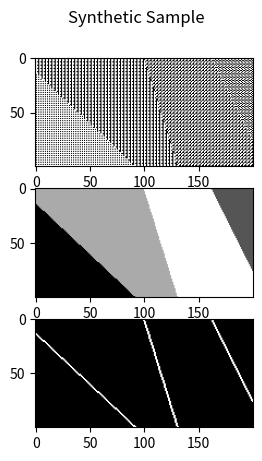

Reproduce this figure in Python.
from argparse import ArgumentParser
from itertools import combinations, permutations
from math import dist
from random import randint, shuffle

from matplotlib.pyplot import show, subplots
from numpy import ndarray, ones_like, where, zeros


def generate_domain_pattern_from_pattern_signature(
    width: int,
    depth: int,
    pattern_signature: list[str],
) -> list[list[int]]:
    rows = []
    for _ in range(depth):
        for pattern in pattern_signature:
            rows.append(list(map(int, (pattern * width)[:width])))
    return rows[:depth]


def generate_selected_domain_patterns(
    width: int, depth: int, pattern_signatures: list[list[str]]
) -> list[list[int]]:
    domain_patterns = []
    for pattern_signature in pattern_signatures:
        domain_patterns.append(
            generate_domain_pattern_from_pattern_signature(
                width=width,
                depth=depth,
                pattern_signature=pattern_signature,
            )
        )
    return domain_patterns


def generate_every_domain_signature(max_phase: int) -> list[list[str]]:
    patterns = ["0", "1", "01", "10", "010", "101", "011", "110"]
    max_n_patterns = len(patterns)
    domain_signatures = []
    for phase in range(1, max_phase + 1):
        for pattern_sequence_head in combinations(range(max_n_patterns), phase):
            for pattern_sequence in permutations(pattern_sequence_head):
                domain_signatures.append(
                    [patterns[pattern_index] for pattern_index in pattern_sequence]
                )
    return domain_signatures


def random_domains(
    n: int, width: int, depth: int, max_phase: int
) -> tuple[list[str], list[list[int]]]:
    domain_signatures = generate_every_domain_signature(max_phase=max_phase)
    shuffle(domain_signatures)
    return domain_signatures[:n], generate_selected_domain_patterns(
        width=width, depth=depth, pattern_signatures=domain_signatures[:n]
    )


def fill_domains(
    n_domains: int, segmented_image: ndarray, background_patterns: list[list[list[int]]]
) -> ndarray:
    filled_image = ones_like(segmented_image) * -1
    for domain_label in range(n_domains):
        for x, y in zip(*where(segmented_image == domain_label)):
            background_pattern = background_patterns[domain_label]
            filled_image[x][y] = background_pattern[y][x]
    return filled_image


def closest_coordinates(
    target_coordinate: tuple[int, int], source_coordinates: list[tuple[int, int]]
) -> float:
    distances = [dist(coord, target_coordinate) for coord in source_coordinates]
    return distances.index(min(distances))


def random_coordinates(n: int, width: int, depth: int) -> list[tuple[int, int]]:
    return [(randint(0, width - 1), randint(0, depth - 1)) for _ in range(n)]


def segment_image_by_distance_from_seed(
    width: int,
    depth: int,
    seed_coordinates: list[tuple[int, int]],
) -> ndarray:
    labelled_image = zeros(shape=(width, depth))
    for x in range(width):
        for y in range(depth):
            labelled_image[x][y] = closest_coordinates(
                target_coordinate=(x, y), source_coordinates=seed_coordinates
            )
    return labelled_image


def find_domain_boundaries_using_neighbours(segmented_image: ndarray) -> ndarray:
    width, depth = segmented_image.shape
    contours = zeros(shape=(width, depth))
    for x in range(width):
        for y in range(depth):
            centre = segmented_image[x][y]
            right = segmented_image[min(x + 1, width - 1)][y]
            left = segmented_image[max(x - 1, 0)][y]
            up = segmented_image[x][min(y + 1, depth - 1)]
            down = segmented_image[x][max(y - 1, 0)]
            if centre == right == left == up == down:
                continue
            contours[x][y] = 1
    return contours


def generate_sample(
    width: int,
    depth: int,
    n_domains: int,
    domain_seed_coordinates: list[tuple[int, int]],
    domain_pattern_signatures: list[list[str]],
) -> tuple[ndarray, ndarray, ndarray]:
    """Generate a synthetic spacetime-like pattern and annotations

    Args:
        width (int): the width of the synthetic spacetime-like pattern
        depth (int): the depth of the synthetic spacetime-like pattern
        n_domains (int): the number of domains the synthetic image should have
        domain_seed_coordinates (list[tuple[int,int]]): the coordinate of the centre of each domain
        domain_pattern_signatures (list[str]): the patterns for each domain

    Returns:
        ndarray: synthetic spacetime-like pattern
        ndarray: an annotation of the domains
        ndarray: an annotation of the domain defects
    """
    synthetic_domains = segment_image_by_distance_from_seed(
        width=width, depth=depth, seed_coordinates=domain_seed_coordinates
    )
    synthetic_domain_defects = find_domain_boundaries_using_neighbours(
        segmented_image=synthetic_domains
    )
    synthetic_spacetime = fill_domains(
        n_domains=n_domains,
        segmented_image=synthetic_domains,
        background_patterns=generate_selected_domain_patterns(
            width=width, depth=depth, pattern_signatures=domain_pattern_signatures
        ),
    )
    return (
        synthetic_spacetime,
        synthetic_domains,
        synthetic_domain_defects,
    )


if __name__ == "__main__":
    parser = ArgumentParser()
    parser.add_argument("--width", type=int, default=100)
    parser.add_argument("--time", type=int, default=200)
    parser.add_argument("--max_phase", type=int, default=None)
    parser.add_argument("--n_domains", type=int, default=None)
    parser.add_argument(
        "--domain_centre", type=int, nargs="+", action="append", default=None
    )
    parser.add_argument(
        "--domain_pattern", type=str, nargs="+", action="append", default=None
    )
    arguments = parser.parse_args()

    width = arguments.width
    depth = arguments.time
    max_phase_domain_pattern = arguments.max_phase
    domain_seed_coordinates = arguments.domain_centre
    domain_pattern_signatures = arguments.domain_pattern
    n_domains = arguments.n_domains

    if n_domains is None:
        if domain_seed_coordinates:
            n_domains = len(domain_seed_coordinates)
        elif domain_pattern_signatures:
            n_domains = len(domain_pattern_signatures)
        else:
            n_domains = randint(2, 5)

    assert depth > 1, "depth must be a positive integer"
    assert width > 1, "width must be a positive integer"
    assert n_domains > 1, "number of domains must be more than one"

    if domain_seed_coordinates is None:
        domain_seed_coordinates = random_coordinates(
            n=n_domains, width=width, depth=depth
        )

    assert (
        len(domain_seed_coordinates) == n_domains
    ), f"number of domain seeds should match number of domains specified ({n_domains})"
    assert all(
        0 <= x <= width and 0 <= y <= depth for x, y in domain_seed_coordinates
    ), f"all coordinates must be within the bounds of the image (width={width} depth={depth})"

    if max_phase_domain_pattern is None:
        if domain_pattern_signatures:
            max_phase_domain_pattern = max(map(len, domain_pattern_signatures))
        else:
            max_phase_domain_pattern = randint(2, 5)

    assert max_phase_domain_pattern > 1

    if domain_pattern_signatures is None:
        domain_pattern_signatures, domain_patterns = random_domains(
            n=n_domains, width=width, depth=depth, max_phase=max_phase_domain_pattern
        )

    assert len(domain_pattern_signatures) == len(
        set(map("-".join, domain_pattern_signatures))
    ), f"each domain pattern signature should be unique: {domain_pattern_signatures}"
    assert (
        len(domain_pattern_signatures) == n_domains
    ), f"number of pattern signatures should match number of domains requested ({n_domains})"
    assert all(
        1 <= len(domain_pattern_signature) <= max_phase_domain_pattern
        for domain_pattern_signature in domain_pattern_signatures
    )

    print(
        f"width: {width}\ndepth: {depth}\ndomain seed coordinates: {domain_seed_coordinates}\ndomain pattern signatures: {domain_pattern_signatures}"
    )

    spacetime, domains, defects = generate_sample(
        width=width,
        depth=depth,
        n_domains=n_domains,
        domain_seed_coordinates=domain_seed_coordinates,
        domain_pattern_signatures=domain_pattern_signatures,
    )
    fig, axs = subplots(3)
    fig.suptitle("Synthetic Sample")
    axs[0].imshow(spacetime, cmap="gray")
    axs[1].imshow(domains, cmap="gray")
    axs[2].imshow(defects, cmap="gray")
    show()
